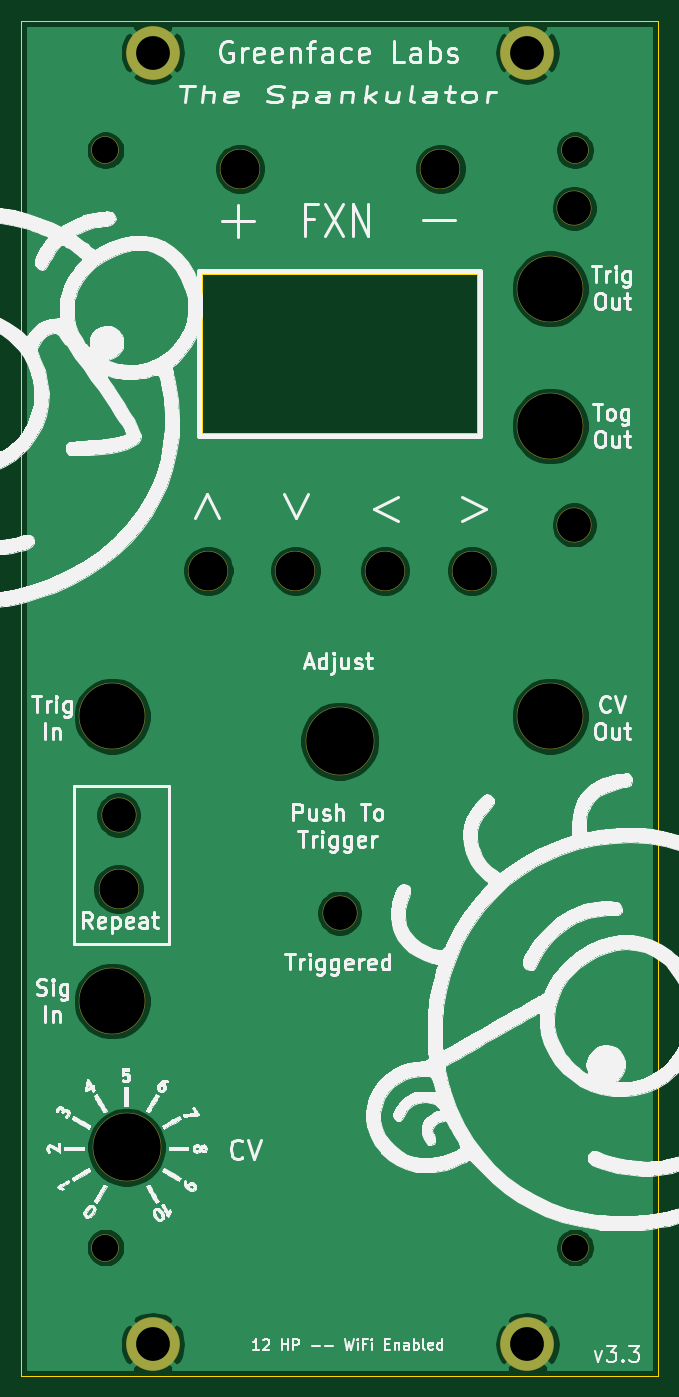
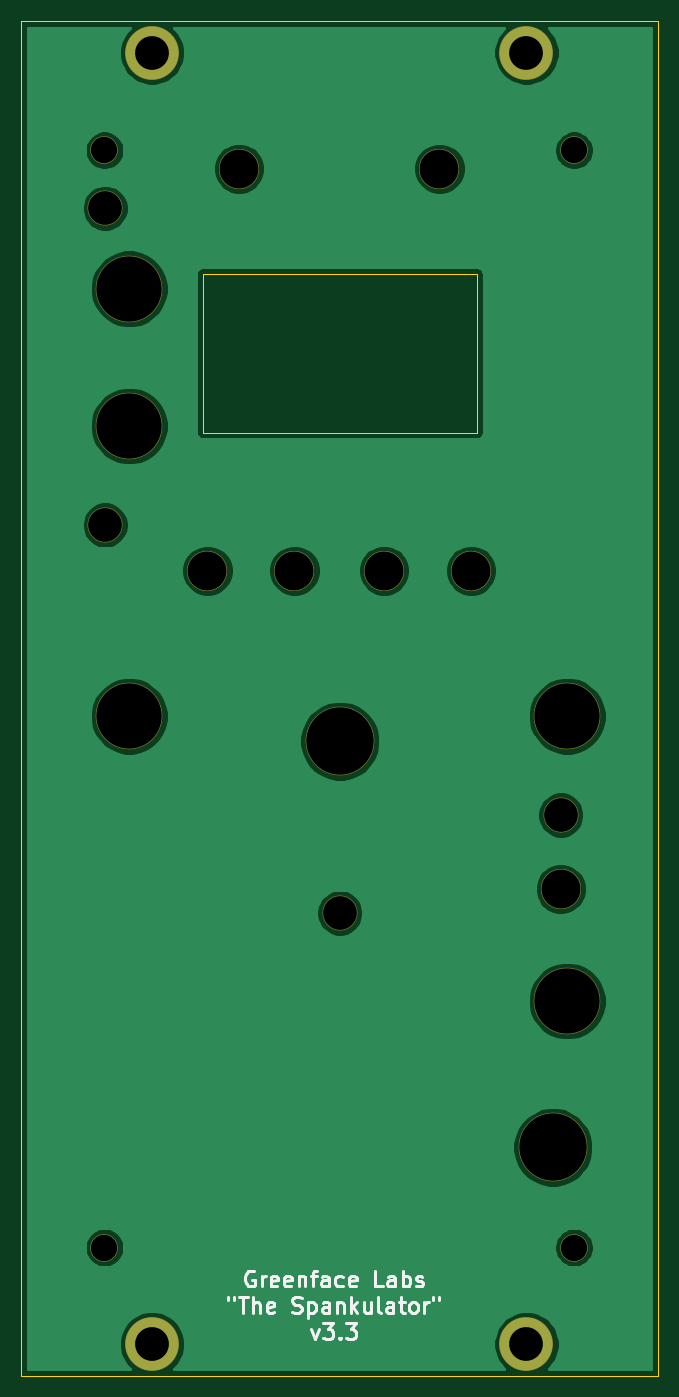
Circuit board: 11 layer files. Board 60.4 x 128.4 mm.
- bottom_copper: SpankulatorPanel-B_Cu.gbr (46677 bytes)
- bottom_mask: SpankulatorPanel-B_Mask.gbr (1304 bytes)
- paste: SpankulatorPanel-B_Paste.gbr (505 bytes)
- bottom_silk: SpankulatorPanel-B_SilkS.gbr (9330 bytes)
- outline: SpankulatorPanel-Edge_Cuts.gbr (933 bytes)
- top_copper: SpankulatorPanel-F_Cu.gbr (49954 bytes)
- top_mask: SpankulatorPanel-F_Mask.gbr (1304 bytes)
- paste: SpankulatorPanel-F_Paste.gbr (505 bytes)
- top_silk: SpankulatorPanel-F_SilkS.gbr (197041 bytes)
- drill: SpankulatorPanel-NPTH.drl (679 bytes)
- drill: SpankulatorPanel-PTH.drl (344 bytes)

=== bottom_copper: SpankulatorPanel-B_Cu.gbr (46677 bytes, source omitted) ===
=== bottom_mask: SpankulatorPanel-B_Mask.gbr ===
G04 #@! TF.GenerationSoftware,KiCad,Pcbnew,(5.1.10)-1*
G04 #@! TF.CreationDate,2021-12-21T11:24:08-08:00*
G04 #@! TF.ProjectId,SpankulatorPanel,5370616e-6b75-46c6-9174-6f7250616e65,rev?*
G04 #@! TF.SameCoordinates,Original*
G04 #@! TF.FileFunction,Soldermask,Bot*
G04 #@! TF.FilePolarity,Negative*
%FSLAX46Y46*%
G04 Gerber Fmt 4.6, Leading zero omitted, Abs format (unit mm)*
G04 Created by KiCad (PCBNEW (5.1.10)-1) date 2021-12-21 11:24:08*
%MOMM*%
%LPD*%
G01*
G04 APERTURE LIST*
%ADD10C,5.102000*%
%ADD11C,6.502000*%
%ADD12C,3.302000*%
%ADD13C,2.602000*%
%ADD14C,3.802000*%
%ADD15C,6.302000*%
G04 APERTURE END LIST*
D10*
X67500000Y-165400000D03*
X103000000Y-165400000D03*
X103000000Y-43000000D03*
X67500000Y-43000000D03*
D11*
X85200000Y-108250000D03*
X65000000Y-146750000D03*
D12*
X64250000Y-115250000D03*
X107430000Y-87750000D03*
X107430000Y-57750000D03*
D13*
X63000000Y-52250000D03*
X107500000Y-52250000D03*
X107500000Y-156250000D03*
X63000000Y-156250000D03*
D14*
X75750000Y-54000000D03*
X94750000Y-54000000D03*
X64250000Y-122250000D03*
X72750000Y-92100000D03*
X81000000Y-92100000D03*
X89500000Y-92100000D03*
X97750000Y-92100000D03*
D15*
X63650000Y-105880000D03*
X105150000Y-65380000D03*
X105150000Y-78380000D03*
X105150000Y-105880000D03*
X63650000Y-132880000D03*
D12*
X85200000Y-124550000D03*
M02*

=== paste: SpankulatorPanel-B_Paste.gbr ===
G04 #@! TF.GenerationSoftware,KiCad,Pcbnew,(5.1.10)-1*
G04 #@! TF.CreationDate,2021-12-21T11:24:08-08:00*
G04 #@! TF.ProjectId,SpankulatorPanel,5370616e-6b75-46c6-9174-6f7250616e65,rev?*
G04 #@! TF.SameCoordinates,Original*
G04 #@! TF.FileFunction,Paste,Bot*
G04 #@! TF.FilePolarity,Positive*
%FSLAX46Y46*%
G04 Gerber Fmt 4.6, Leading zero omitted, Abs format (unit mm)*
G04 Created by KiCad (PCBNEW (5.1.10)-1) date 2021-12-21 11:24:08*
%MOMM*%
%LPD*%
G01*
G04 APERTURE LIST*
G04 APERTURE END LIST*
M02*

=== bottom_silk: SpankulatorPanel-B_SilkS.gbr (9330 bytes, source omitted) ===
=== outline: SpankulatorPanel-Edge_Cuts.gbr ===
G04 #@! TF.GenerationSoftware,KiCad,Pcbnew,(5.1.10)-1*
G04 #@! TF.CreationDate,2021-12-21T11:24:08-08:00*
G04 #@! TF.ProjectId,SpankulatorPanel,5370616e-6b75-46c6-9174-6f7250616e65,rev?*
G04 #@! TF.SameCoordinates,Original*
G04 #@! TF.FileFunction,Profile,NP*
%FSLAX46Y46*%
G04 Gerber Fmt 4.6, Leading zero omitted, Abs format (unit mm)*
G04 Created by KiCad (PCBNEW (5.1.10)-1) date 2021-12-21 11:24:08*
%MOMM*%
%LPD*%
G01*
G04 APERTURE LIST*
G04 #@! TA.AperFunction,Profile*
%ADD10C,0.050000*%
G04 #@! TD*
G04 APERTURE END LIST*
D10*
X98200000Y-64000000D02*
X72200000Y-64000000D01*
X98200000Y-79000000D02*
X98200000Y-64000000D01*
X72200000Y-79000000D02*
X98200000Y-79000000D01*
X72200000Y-64000000D02*
X72200000Y-79000000D01*
X115400000Y-40000000D02*
X55000000Y-40000000D01*
X115400000Y-168400000D02*
X115400000Y-40000000D01*
X55000000Y-168400000D02*
X115400000Y-168400000D01*
X55000000Y-40000000D02*
X55000000Y-168400000D01*
M02*

=== top_copper: SpankulatorPanel-F_Cu.gbr (49954 bytes, source omitted) ===
=== top_mask: SpankulatorPanel-F_Mask.gbr ===
G04 #@! TF.GenerationSoftware,KiCad,Pcbnew,(5.1.10)-1*
G04 #@! TF.CreationDate,2021-12-21T11:24:08-08:00*
G04 #@! TF.ProjectId,SpankulatorPanel,5370616e-6b75-46c6-9174-6f7250616e65,rev?*
G04 #@! TF.SameCoordinates,Original*
G04 #@! TF.FileFunction,Soldermask,Top*
G04 #@! TF.FilePolarity,Negative*
%FSLAX46Y46*%
G04 Gerber Fmt 4.6, Leading zero omitted, Abs format (unit mm)*
G04 Created by KiCad (PCBNEW (5.1.10)-1) date 2021-12-21 11:24:08*
%MOMM*%
%LPD*%
G01*
G04 APERTURE LIST*
%ADD10C,5.102000*%
%ADD11C,6.502000*%
%ADD12C,3.302000*%
%ADD13C,2.602000*%
%ADD14C,3.802000*%
%ADD15C,6.302000*%
G04 APERTURE END LIST*
D10*
X67500000Y-165400000D03*
X103000000Y-165400000D03*
X103000000Y-43000000D03*
X67500000Y-43000000D03*
D11*
X85200000Y-108250000D03*
X65000000Y-146750000D03*
D12*
X64250000Y-115250000D03*
X107430000Y-87750000D03*
X107430000Y-57750000D03*
D13*
X63000000Y-52250000D03*
X107500000Y-52250000D03*
X107500000Y-156250000D03*
X63000000Y-156250000D03*
D14*
X75750000Y-54000000D03*
X94750000Y-54000000D03*
X64250000Y-122250000D03*
X72750000Y-92100000D03*
X81000000Y-92100000D03*
X89500000Y-92100000D03*
X97750000Y-92100000D03*
D15*
X63650000Y-105880000D03*
X105150000Y-65380000D03*
X105150000Y-78380000D03*
X105150000Y-105880000D03*
X63650000Y-132880000D03*
D12*
X85200000Y-124550000D03*
M02*

=== paste: SpankulatorPanel-F_Paste.gbr ===
G04 #@! TF.GenerationSoftware,KiCad,Pcbnew,(5.1.10)-1*
G04 #@! TF.CreationDate,2021-12-21T11:24:08-08:00*
G04 #@! TF.ProjectId,SpankulatorPanel,5370616e-6b75-46c6-9174-6f7250616e65,rev?*
G04 #@! TF.SameCoordinates,Original*
G04 #@! TF.FileFunction,Paste,Top*
G04 #@! TF.FilePolarity,Positive*
%FSLAX46Y46*%
G04 Gerber Fmt 4.6, Leading zero omitted, Abs format (unit mm)*
G04 Created by KiCad (PCBNEW (5.1.10)-1) date 2021-12-21 11:24:08*
%MOMM*%
%LPD*%
G01*
G04 APERTURE LIST*
G04 APERTURE END LIST*
M02*

=== top_silk: SpankulatorPanel-F_SilkS.gbr (197041 bytes, source omitted) ===
=== drill: SpankulatorPanel-NPTH.drl ===
M48
; DRILL file {KiCad (5.1.10)-1} date 12/21/21 11:24:05
; FORMAT={-:-/ absolute / inch / decimal}
; #@! TF.CreationDate,2021-12-21T11:24:05-08:00
; #@! TF.GenerationSoftware,Kicad,Pcbnew,(5.1.10)-1
; #@! TF.FileFunction,NonPlated,1,2,NPTH
FMAT,2
INCH
T1C0.0984
T2C0.1260
T3C0.1457
T4C0.2441
T5C0.2520
%
G90
G05
T1
X2.4803Y-2.0571
X2.4803Y-6.1516
X4.2323Y-2.0571
X4.2323Y-6.1516
T2
X2.5295Y-4.5374
X3.3543Y-4.9035
X4.2295Y-2.2736
X4.2295Y-3.4547
T3
X2.5295Y-4.813
X2.8642Y-3.626
X2.9823Y-2.126
X3.189Y-3.626
X3.5236Y-3.626
X3.7303Y-2.126
X3.8484Y-3.626
T4
X2.5059Y-4.1685
X2.5059Y-5.2315
X4.1398Y-2.574
X4.1398Y-3.0858
X4.1398Y-4.1685
T5
X2.5591Y-5.7776
X3.3543Y-4.2618
T0
M30

=== drill: SpankulatorPanel-PTH.drl ===
M48
; DRILL file {KiCad (5.1.10)-1} date 12/21/21 11:24:05
; FORMAT={-:-/ absolute / inch / decimal}
; #@! TF.CreationDate,2021-12-21T11:24:05-08:00
; #@! TF.GenerationSoftware,Kicad,Pcbnew,(5.1.10)-1
; #@! TF.FileFunction,Plated,1,2,PTH
FMAT,2
INCH
T1C0.1260
%
G90
G05
T1
X2.6575Y-1.6929
X2.6575Y-6.5118
X4.0551Y-1.6929
X4.0551Y-6.5118
T0
M30

